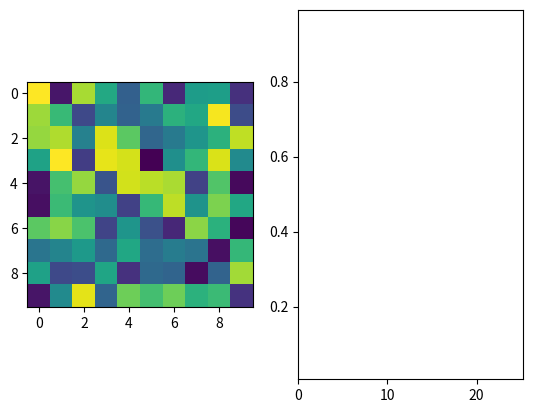

Reproduce this figure in Python.
import matplotlib.pylab as plt
import matplotlib.animation as animation
import numpy as np

#create image with format (time,x,y)
image = np.random.rand(100,10,10)

#setup figure
fig = plt.figure()
ax1 = fig.add_subplot(1,2,1)
ax2 = fig.add_subplot(1,2,2)
#set up viewing window (in this case the 25 most recent values)
repeat_length = (np.shape(image)[0]+1)/4
ax2.set_xlim([0,repeat_length])
#ax2.autoscale_view()
ax2.set_ylim([np.amin(image[:,5,5]),np.amax(image[:,5,5])])

#set up list of images for animation


im = ax1.imshow(image[0,:,:])
im2, = ax2.plot([], [], color=(0,0,1))

def func(n):
    im.set_data(image[n,:,:])

    im2.set_xdata(np.arange(n))
    im2.set_ydata(image[0:n, 5, 5])
    if n>repeat_length:
        lim = ax2.set_xlim(n-repeat_length, n)
    else:
        # makes it look ok when the animation loops
        lim = ax2.set_xlim(0, repeat_length)
    return im, im2

ani = animation.FuncAnimation(fig, func, frames=image.shape[0], interval=30, blit=False)

plt.show()